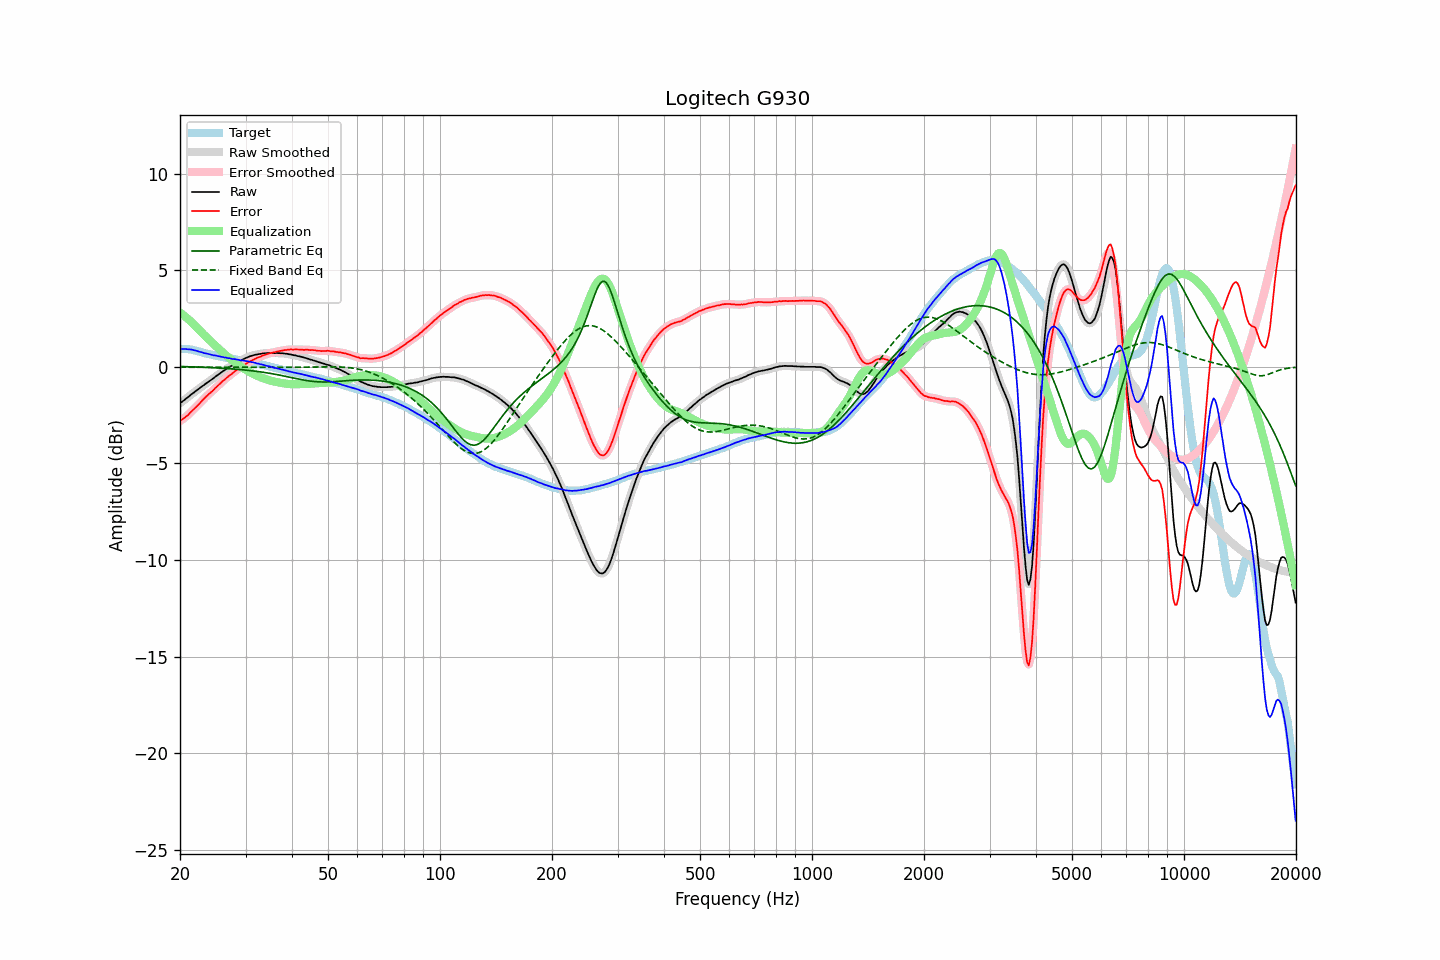

Source data for this figure (header and first rows):
frequency, raw, error, smoothed, error_smoothed, equalization, parametric_eq, fixed_band_eq, equalized_raw, equalized_smoothed, target
20.00, -1.88, -2.81, -1.88, -2.80, 2.81, 0.02, -0.02, 0.93, 0.93, 0.93
20.20, -1.82, -2.75, -1.82, -2.75, 2.75, 0.02, -0.02, 0.93, 0.93, 0.93
20.40, -1.76, -2.69, -1.76, -2.69, 2.69, 0.02, -0.02, 0.93, 0.93, 0.93
20.61, -1.70, -2.63, -1.70, -2.63, 2.62, 0.01, -0.02, 0.92, 0.92, 0.93
20.81, -1.63, -2.55, -1.63, -2.56, 2.55, 0.01, -0.02, 0.92, 0.92, 0.93
21.02, -1.57, -2.49, -1.57, -2.49, 2.48, 0.01, -0.02, 0.91, 0.91, 0.92
21.23, -1.50, -2.40, -1.50, -2.41, 2.40, 0.01, -0.02, 0.90, 0.91, 0.90
21.44, -1.43, -2.32, -1.43, -2.33, 2.33, 0.00, -0.02, 0.90, 0.89, 0.89
21.66, -1.37, -2.24, -1.37, -2.24, 2.25, -0.00, -0.02, 0.88, 0.88, 0.87
21.87, -1.31, -2.16, -1.31, -2.16, 2.16, -0.00, -0.02, 0.85, 0.86, 0.85
22.09, -1.24, -2.08, -1.24, -2.08, 2.08, -0.01, -0.02, 0.84, 0.83, 0.84
22.31, -1.18, -1.99, -1.18, -1.99, 1.99, -0.01, -0.02, 0.81, 0.81, 0.81
22.54, -1.12, -1.91, -1.11, -1.91, 1.90, -0.01, -0.02, 0.78, 0.79, 0.79
22.76, -1.05, -1.82, -1.05, -1.82, 1.82, -0.02, -0.02, 0.77, 0.76, 0.77
22.99, -0.99, -1.73, -0.99, -1.73, 1.73, -0.02, -0.02, 0.74, 0.74, 0.74
23.22, -0.94, -1.65, -0.93, -1.65, 1.65, -0.02, -0.02, 0.71, 0.72, 0.71
23.45, -0.87, -1.56, -0.87, -1.56, 1.57, -0.03, -0.02, 0.70, 0.70, 0.69
23.69, -0.81, -1.49, -0.81, -1.48, 1.49, -0.03, -0.02, 0.68, 0.68, 0.68
23.92, -0.75, -1.41, -0.75, -1.41, 1.41, -0.03, -0.02, 0.66, 0.66, 0.66
24.16, -0.69, -1.33, -0.69, -1.34, 1.33, -0.04, -0.02, 0.64, 0.64, 0.65
24.40, -0.64, -1.26, -0.64, -1.26, 1.25, -0.04, -0.02, 0.61, 0.62, 0.62
24.65, -0.58, -1.18, -0.58, -1.18, 1.18, -0.05, -0.02, 0.60, 0.60, 0.60
24.89, -0.51, -1.09, -0.51, -1.10, 1.10, -0.05, -0.02, 0.59, 0.58, 0.58
25.14, -0.45, -1.02, -0.45, -1.02, 1.02, -0.05, -0.02, 0.57, 0.57, 0.57
25.39, -0.39, -0.94, -0.39, -0.94, 0.94, -0.06, -0.02, 0.55, 0.55, 0.55
25.65, -0.33, -0.87, -0.33, -0.86, 0.86, -0.06, -0.02, 0.53, 0.53, 0.54
25.91, -0.27, -0.78, -0.27, -0.79, 0.79, -0.07, -0.02, 0.52, 0.52, 0.51
26.16, -0.21, -0.71, -0.21, -0.71, 0.71, -0.07, -0.02, 0.50, 0.50, 0.50
26.43, -0.16, -0.65, -0.16, -0.64, 0.64, -0.08, -0.02, 0.48, 0.48, 0.49
26.69, -0.10, -0.57, -0.10, -0.57, 0.57, -0.09, -0.02, 0.47, 0.47, 0.47
26.96, -0.05, -0.50, -0.05, -0.50, 0.50, -0.09, -0.02, 0.45, 0.45, 0.45
27.23, 0.01, -0.43, 0.00, -0.44, 0.44, -0.10, -0.02, 0.44, 0.44, 0.44
27.50, 0.05, -0.38, 0.05, -0.37, 0.37, -0.10, -0.02, 0.42, 0.42, 0.43
27.77, 0.10, -0.31, 0.10, -0.31, 0.31, -0.11, -0.02, 0.41, 0.41, 0.41
28.05, 0.16, -0.24, 0.15, -0.24, 0.24, -0.12, -0.02, 0.40, 0.40, 0.40
28.33, 0.20, -0.18, 0.20, -0.18, 0.18, -0.12, -0.02, 0.38, 0.38, 0.38
28.62, 0.25, -0.12, 0.25, -0.12, 0.12, -0.13, -0.02, 0.37, 0.37, 0.37
28.90, 0.29, -0.06, 0.29, -0.06, 0.06, -0.14, -0.02, 0.35, 0.35, 0.35
29.19, 0.33, -0.00, 0.33, -0.00, 0.00, -0.14, -0.02, 0.33, 0.34, 0.33
29.48, 0.38, 0.05, 0.38, 0.05, -0.05, -0.15, -0.02, 0.33, 0.33, 0.33
29.78, 0.42, 0.10, 0.42, 0.10, -0.10, -0.16, -0.02, 0.32, 0.31, 0.32
30.08, 0.46, 0.15, 0.46, 0.15, -0.16, -0.17, -0.02, 0.30, 0.30, 0.31
30.38, 0.49, 0.20, 0.49, 0.21, -0.21, -0.18, -0.02, 0.28, 0.29, 0.29
30.68, 0.53, 0.26, 0.53, 0.26, -0.25, -0.19, -0.02, 0.28, 0.27, 0.27
30.99, 0.56, 0.31, 0.56, 0.30, -0.30, -0.20, -0.02, 0.26, 0.26, 0.25
31.30, 0.58, 0.34, 0.59, 0.34, -0.34, -0.21, -0.02, 0.24, 0.24, 0.24
31.61, 0.61, 0.38, 0.61, 0.39, -0.39, -0.22, -0.02, 0.22, 0.22, 0.23
31.93, 0.63, 0.43, 0.63, 0.43, -0.43, -0.23, -0.02, 0.20, 0.20, 0.20
32.24, 0.64, 0.47, 0.64, 0.46, -0.46, -0.24, -0.02, 0.18, 0.18, 0.17
32.57, 0.66, 0.50, 0.66, 0.50, -0.50, -0.25, -0.02, 0.16, 0.16, 0.16
32.89, 0.67, 0.52, 0.67, 0.54, -0.53, -0.26, -0.02, 0.14, 0.14, 0.15
33.22, 0.69, 0.58, 0.69, 0.57, -0.57, -0.27, -0.02, 0.12, 0.12, 0.11
33.55, 0.70, 0.60, 0.70, 0.60, -0.60, -0.28, -0.02, 0.10, 0.10, 0.10
33.89, 0.70, 0.62, 0.71, 0.63, -0.63, -0.30, -0.02, 0.07, 0.08, 0.08
34.23, 0.71, 0.65, 0.71, 0.66, -0.66, -0.31, -0.02, 0.05, 0.06, 0.06
34.57, 0.72, 0.69, 0.72, 0.68, -0.68, -0.32, -0.02, 0.04, 0.03, 0.03
34.92, 0.72, 0.71, 0.72, 0.71, -0.71, -0.34, -0.02, 0.01, 0.02, 0.01
35.27, 0.72, 0.72, 0.72, 0.73, -0.73, -0.35, -0.03, -0.01, -0.01, -0.00
35.62, 0.72, 0.75, 0.72, 0.75, -0.75, -0.37, -0.03, -0.03, -0.03, -0.03
35.97, 0.71, 0.76, 0.72, 0.76, -0.77, -0.38, -0.03, -0.06, -0.05, -0.05
... 635 more rows
